Image classification data set "resized_and_augmented_images" (harrycallahan117/Diatomica on GitHub). Class labels (25): Achnanthidium biasolettianum, Amphora pediculus, Cocconeis pseudolineata, Cymbella cantonatii, Cymbella excisa, Cymbella excisa var subcapitata, Diatoma mesodon, Diatoma moniliformis, Diploneis fontanella, Encyonema silesiacum, Encyonema ventricosum, Fragilaria recapitellata, Gomphonema drutelingense, Gomphonema olivaceum, Gomphonema pumilum var rigidum, Halamphora veneta, Humidophila perpusilla, Meridion circulare, Navicula cryptocephala, Navicula cryptotenella, Navicula trivialis, Pantocsekiella ocellata, Planothidium frequentissimum, Planothidium lanceolatum, Rhoicosphenia abbreviata.

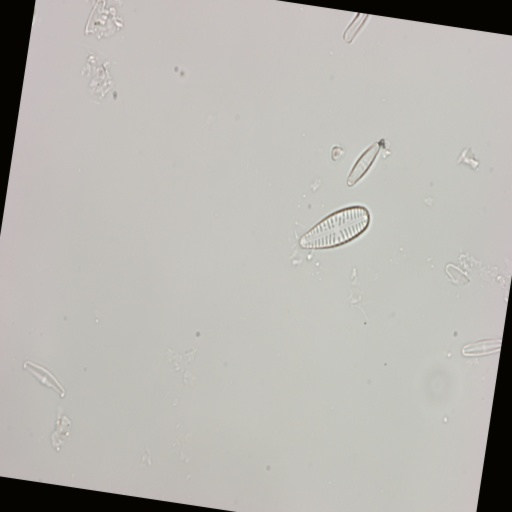
Label: Gomphonema olivaceum

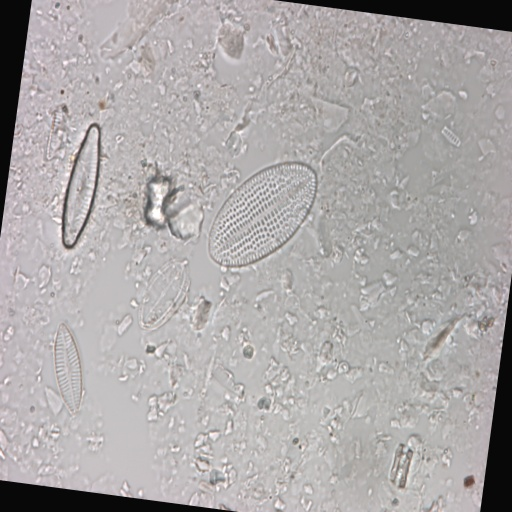
Label: Cocconeis pseudolineata

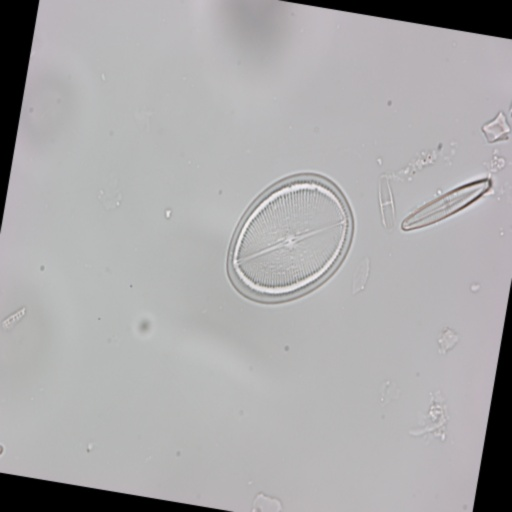
Label: Achnanthidium biasolettianum

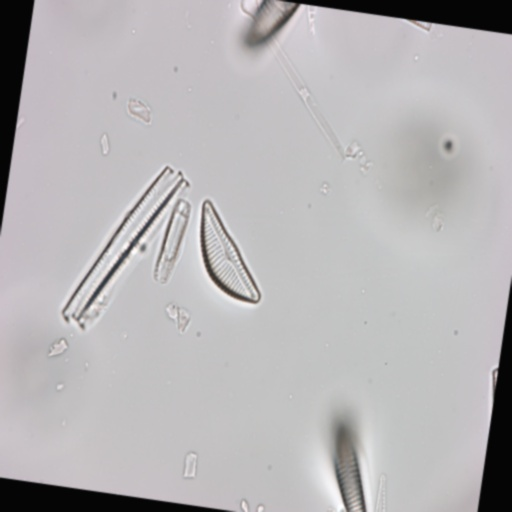
Label: Encyonema silesiacum

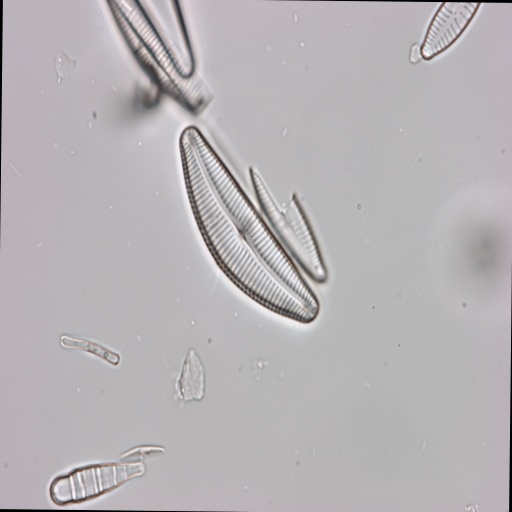
Label: Cymbella cantonatii

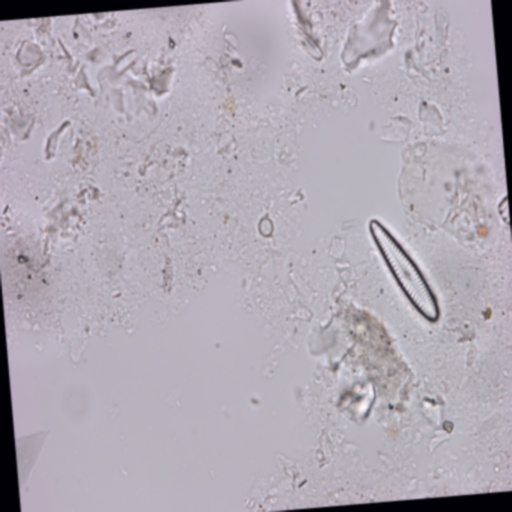
Label: Gomphonema pumilum var rigidum
